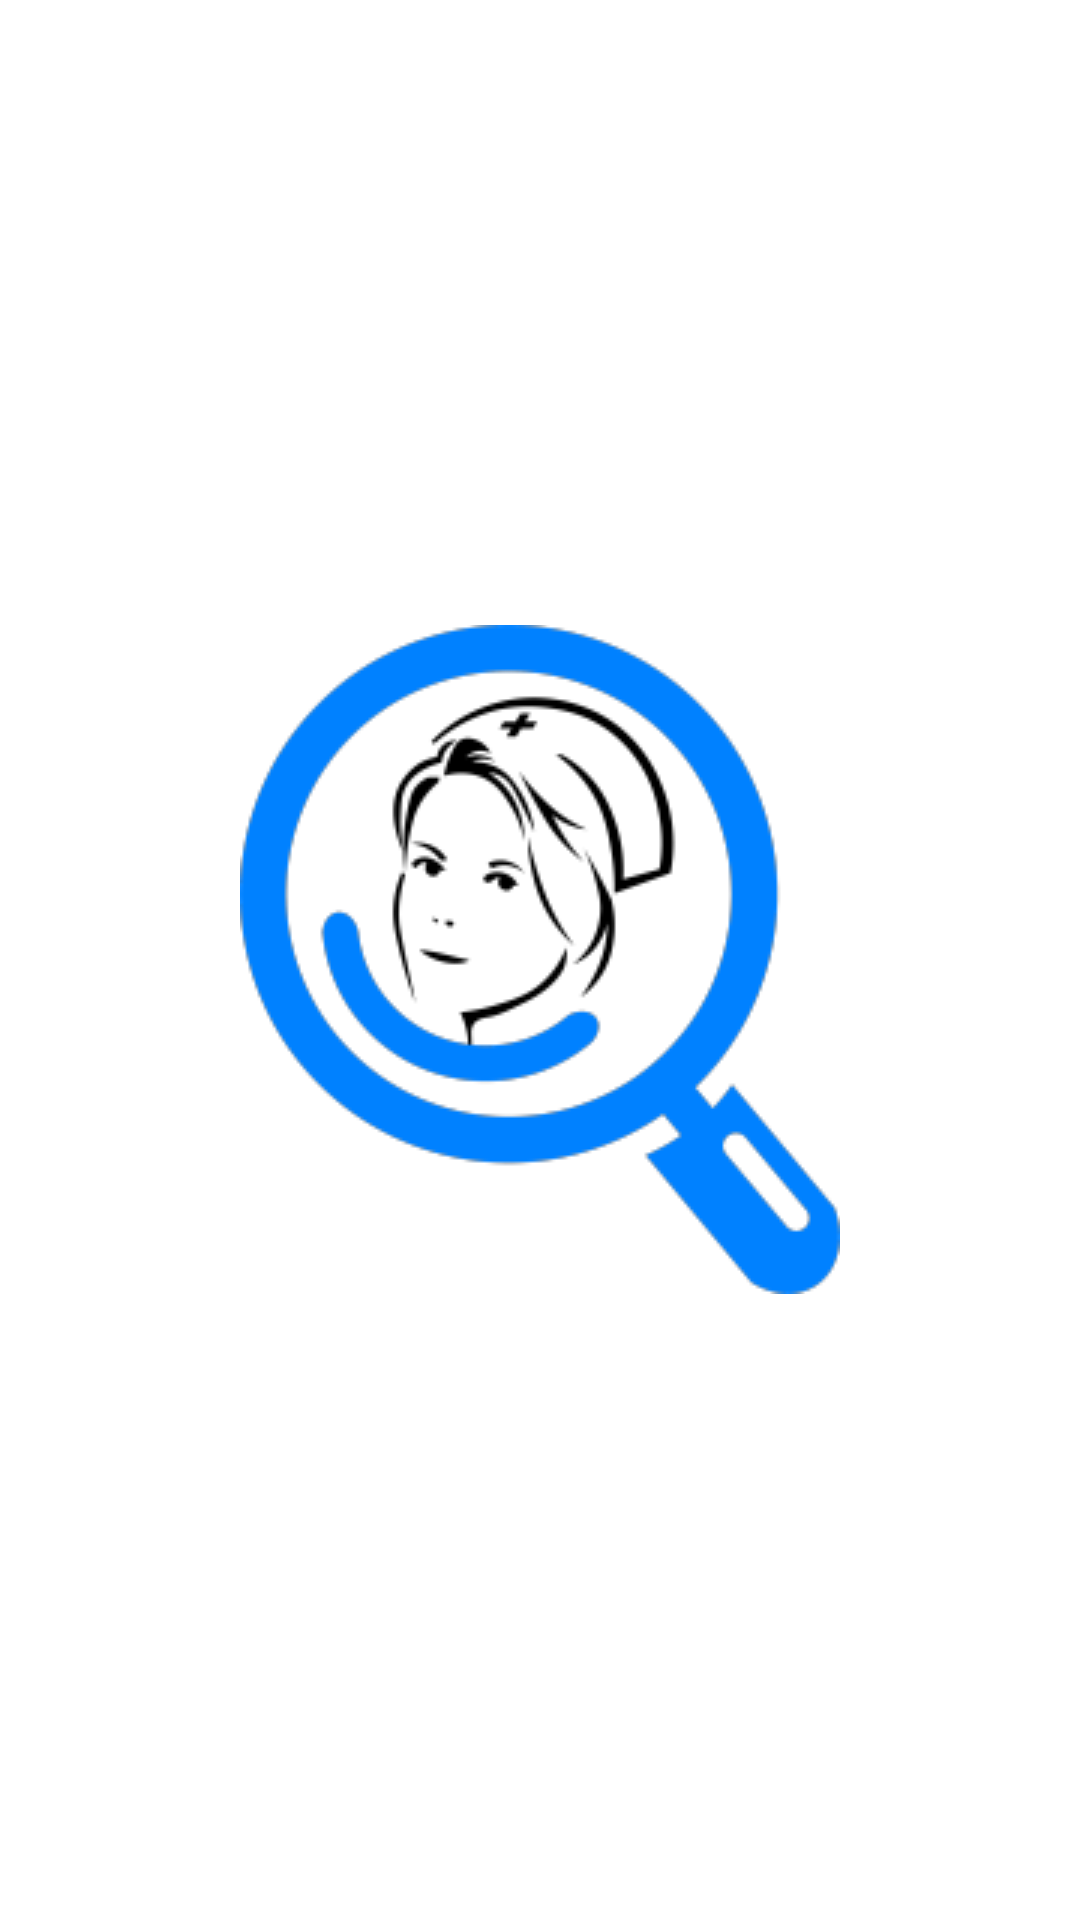

This screen was rendered from an Android layout file. Write that file and the resources it references.
<!-- AndroidManifest.xml: application theme AppTheme -->
<!-- res/layout/activity_full_screen_image.xml -->
<?xml version="1.0" encoding="utf-8"?>
<LinearLayout xmlns:android="http://schemas.android.com/apk/res/android"
    xmlns:app="http://schemas.android.com/apk/res-auto"
    xmlns:tools="http://schemas.android.com/tools"
    android:layout_width="match_parent"
    android:layout_height="match_parent"
    android:gravity="center"
    tools:context=".FullScreenImage">


    <ImageView
        android:id="@+id/FullImageID"
        android:layout_width="wrap_content"
        android:layout_height="wrap_content"
        android:src="@drawable/app_icon_small_2"
        />


</LinearLayout>
<!-- resources referenced by this layout -->
<resources>
  <!-- drawable app_icon_small_2: png bitmap (drawable, 20110 bytes) -->
  <style name="AppTheme" parent="Theme.MaterialComponents.Light.NoActionBar">
          
          <item name="colorPrimary">@color/colorPrimary</item>
          <item name="colorPrimaryDark">@color/colorPrimaryDark</item>
          <item name="colorAccent">#272727</item>
          <item name="android:fontFamily">@font/serifegular</item>
      </style>
  <color name="colorPrimary">#5BA5C7</color>
  <color name="colorPrimaryDark">#5BA5C7</color>
</resources>
